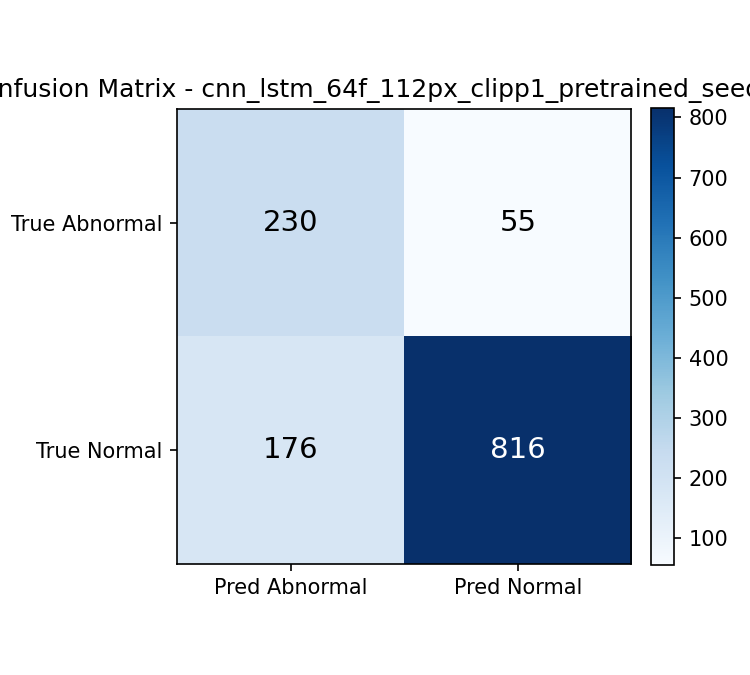

Data behind this chart, as committed beside it:
, pred_abnormal_0, pred_normal_1
true_abnormal_0, 230, 55
true_normal_1, 176, 816
